2-way image classification set "slope_dataset" from GitHub (martini-i/GroundTruth); label vocabulary: stable, unstable.

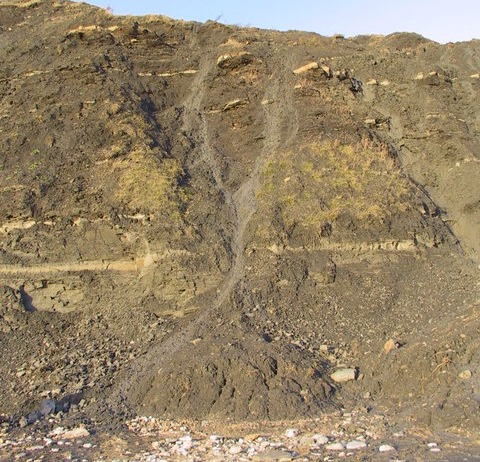
Label: unstable

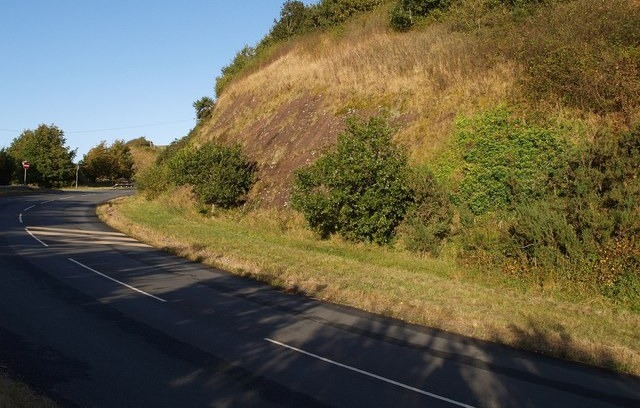
Label: stable

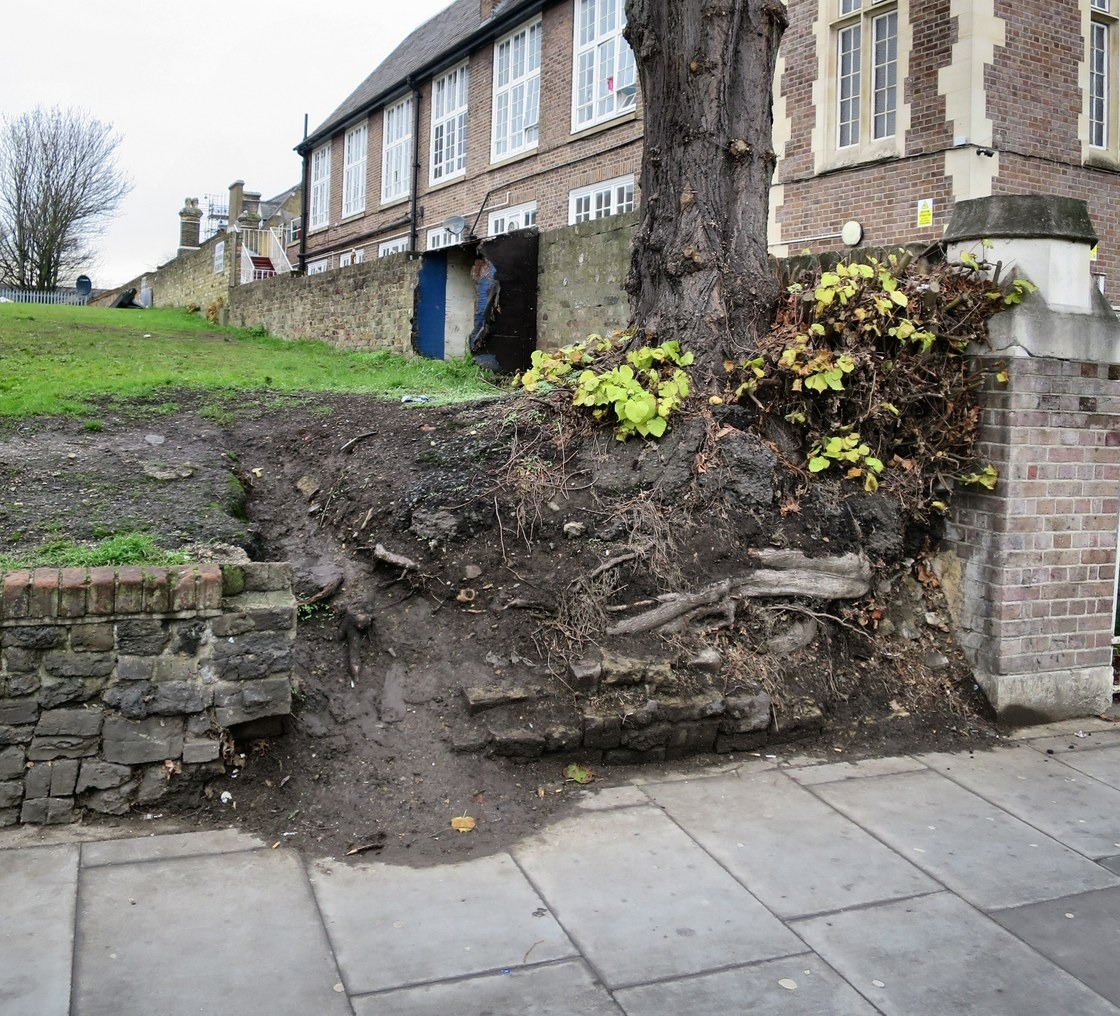
Label: unstable

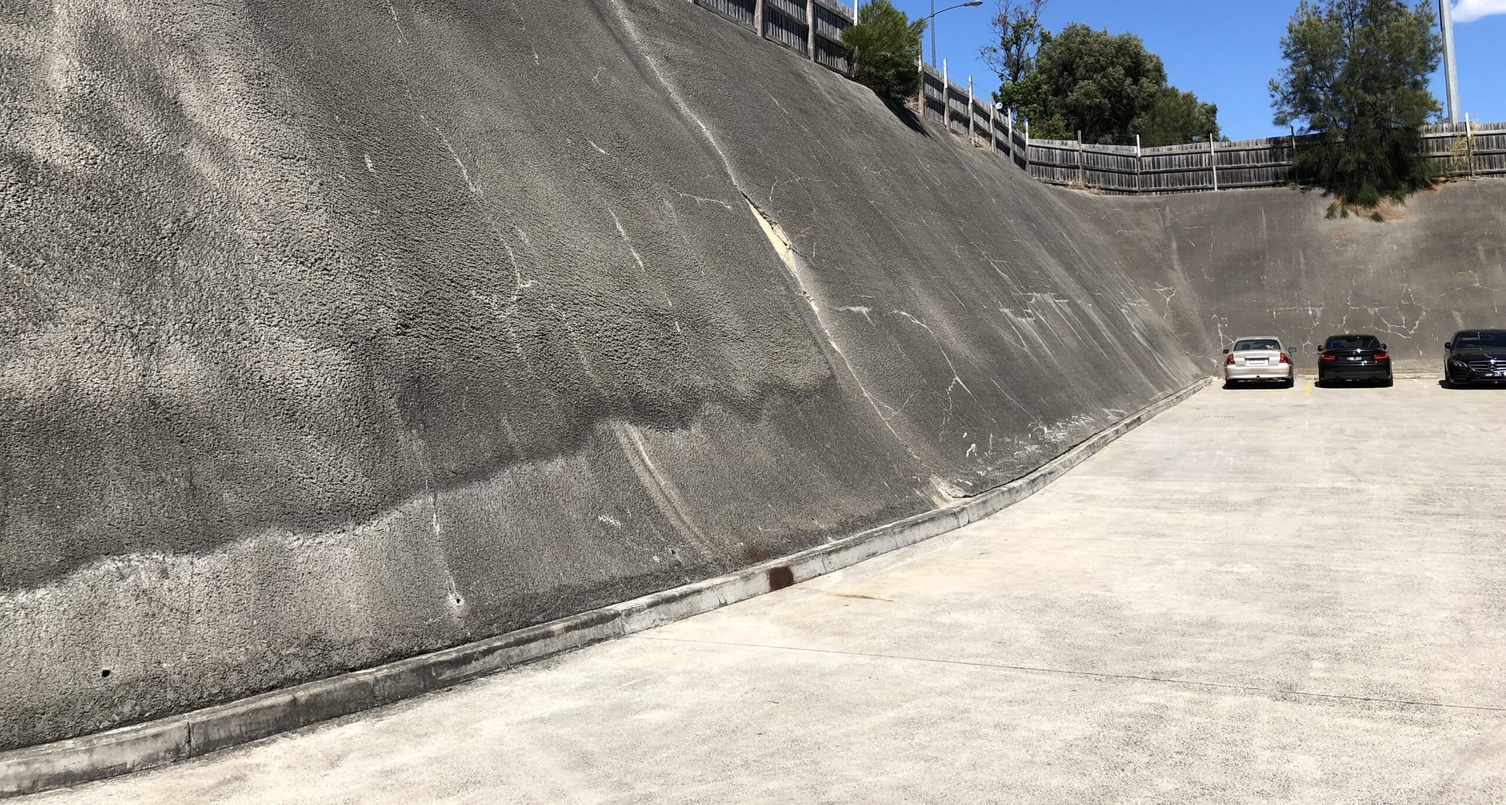
Label: stable

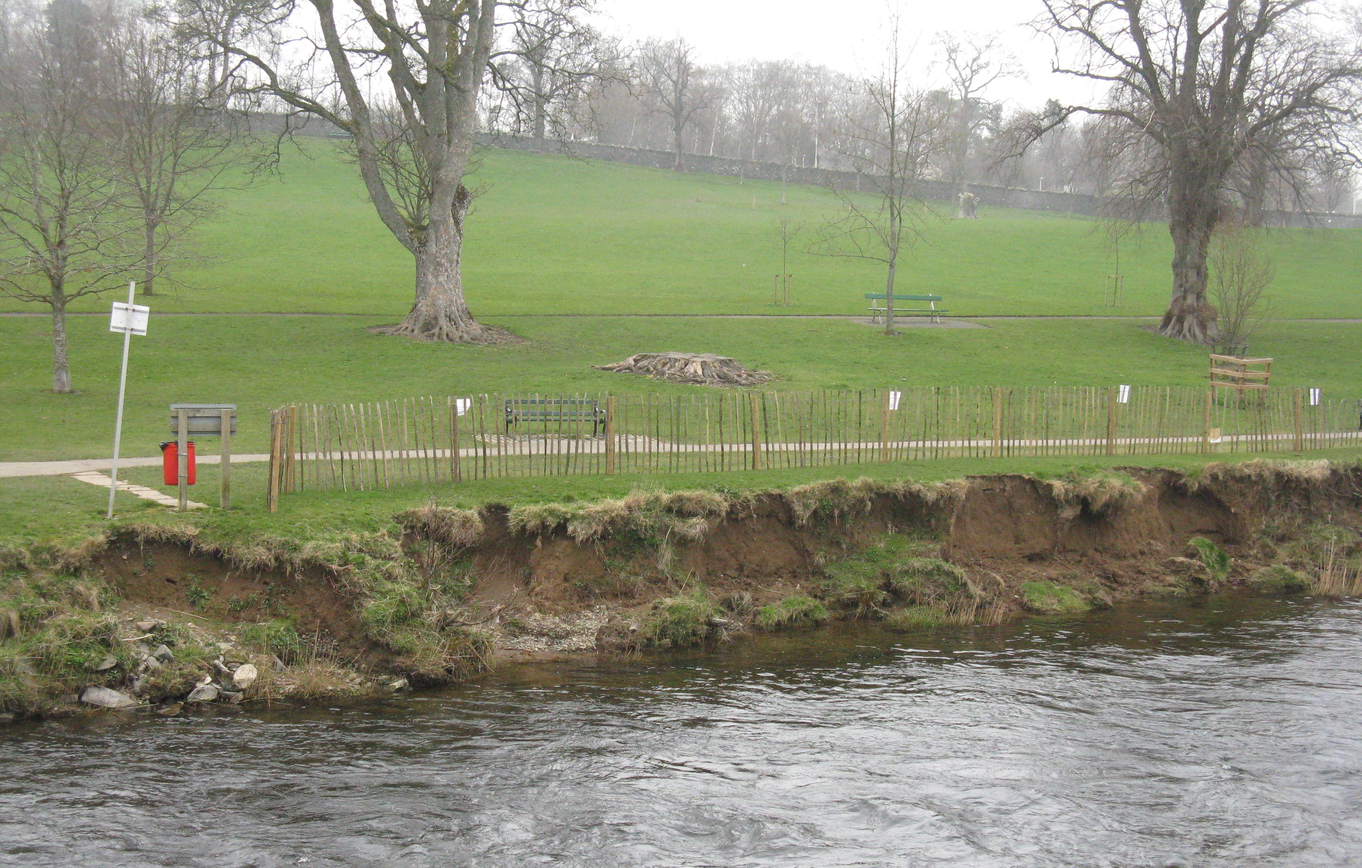
Label: unstable

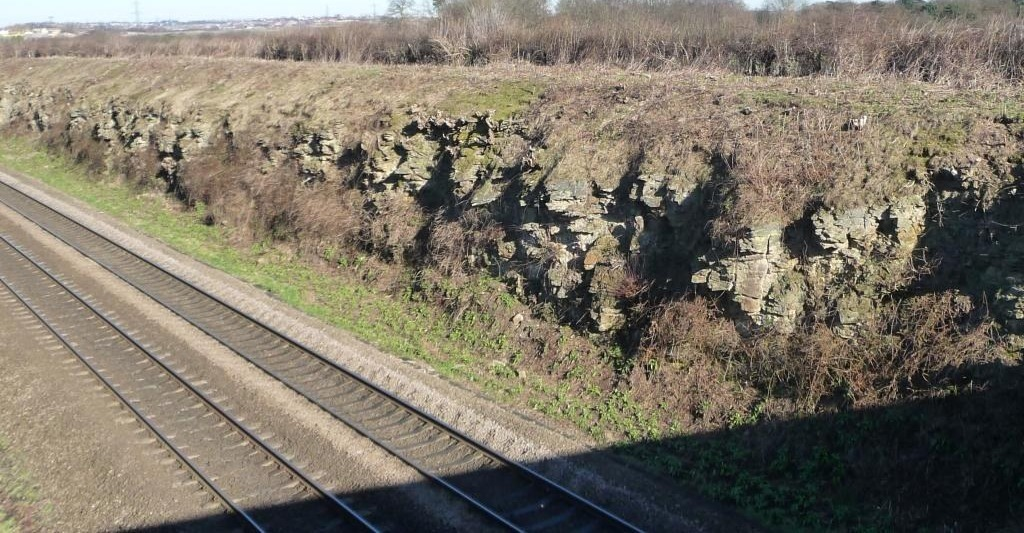
Label: stable
